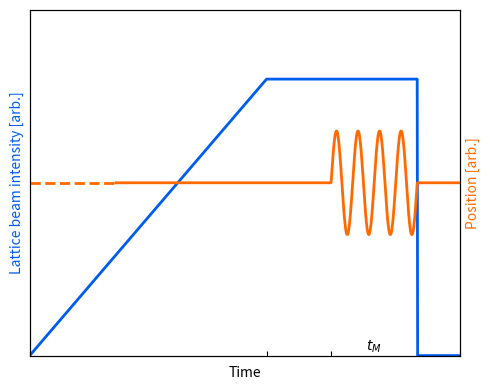

This chart was generated by the following Python code: (Note: this script raises an exception after producing the figure.)
import numpy as np
import matplotlib.pyplot as plt
from pathlib import Path

bool_save_fig = True
# Time axis
t = np.linspace(0, 1, 1000)
t_ramp_up = 0.55
t_hold_end = 0.7
t_shake_end = 0.9
tticks = [0.0, t_ramp_up, t_hold_end, t_shake_end, 1.0]
tticklabels = ['', '', '', '', '']

# Colors
c_int = "#005CEF"
c_pos = "#FF6A00"

#%% Intensity curve (blue, left y-axis)
I = np.zeros_like(t)
I_max = 0.8

# 0 to t_ramp_up: ramp from 0 to t_hold_end (linear for illustration)
mask_1 = (t >= 0.0) & (t < t_ramp_up)
I[mask_1] = I_max * (t[mask_1] / t_ramp_up)

# t_ramp_up to t_hold_end: constant t_hold_end
mask_2 = (t >= t_ramp_up) & (t < t_shake_end)
I[mask_2] = I_max

# t_hold_end to 1.0: back to 0 (already zero by initialization)

#%% Position curve (red, right y-axis)
pos = np.full_like(t, 0.5)

# Oscillating piece: t_hold_end <= t <= t_shake_end
n_periods = 4
t_start = t_hold_end
t_end = t_shake_end
delta_t = t_end - t_start

# Angular frequency omega such that we get 4 periods in [t_hold_end, t_shake_end]
omega = n_periods * 2 * np.pi / delta_t  # this is your "f" in sin(f * T)

osc_mask = (t >= t_start) & (t <= t_end)
pos[osc_mask] = 0.5 + 0.15 * np.sin(omega * (t[osc_mask] - t_start))

#%% Plot
fig, ax1 = plt.subplots(figsize=(5, 4))

# Left axis: intensity
ax1.plot(t, I, color=c_int, lw=2, label='Intensity')
ax1.set_xlim(0, 1)
ax1.set_ylim(0, 1)
ax1.set_xlabel('Time')
ax1.set_ylabel('Lattice beam intensity [arb.]', color=c_int)
ax1.set_yticks([])

# Custom x-ticks including t_M between 0.7 and t_shake_end
ax1.set_xticks(tticks)
ax1.tick_params(axis = 'x', labelcolor=c_int, direction = "in")
ax1.set_xticklabels(tticklabels)
text_height = 0.05
ax1.text(
    (t_hold_end + t_shake_end) / 2, text_height,
    r'$t_M$',
    transform=ax1.get_xaxis_transform(),
    ha='center', va='top'
)

# Right axis: position
ax2 = ax1.twinx()
ax2.set_ylim(0, 1)
ax2.set_ylabel('Position [arb.]', color=c_pos)
ax2.tick_params(axis='y', labelcolor=c_pos)
ax2.set_yticks([])

# Plot position in segments to handle dashed part
# 0 to 0.2: dashed at 0.5
mask_pos1 = (t >= 0.0) & (t <= 0.2)
ax2.plot(t[mask_pos1], pos[mask_pos1], color=c_pos, lw=2, ls='--')

# 0.2 to 1: solid
mask_pos2 = (t > 0.2)# & (t < t_hold_end)
ax2.plot(t[mask_pos2], pos[mask_pos2], color=c_pos, lw=2, ls='-')

fig.tight_layout()
plt.show()

fig1apath = Path(r"C:\Users\ken92\Documents\Studies\E5\simulation\E9_simulations\projects\band_spectroscopy\paper_figures\fig1",
                 "fig1b_v1.svg")
if bool_save_fig:
    fig.savefig(fig1apath, format = "svg")
